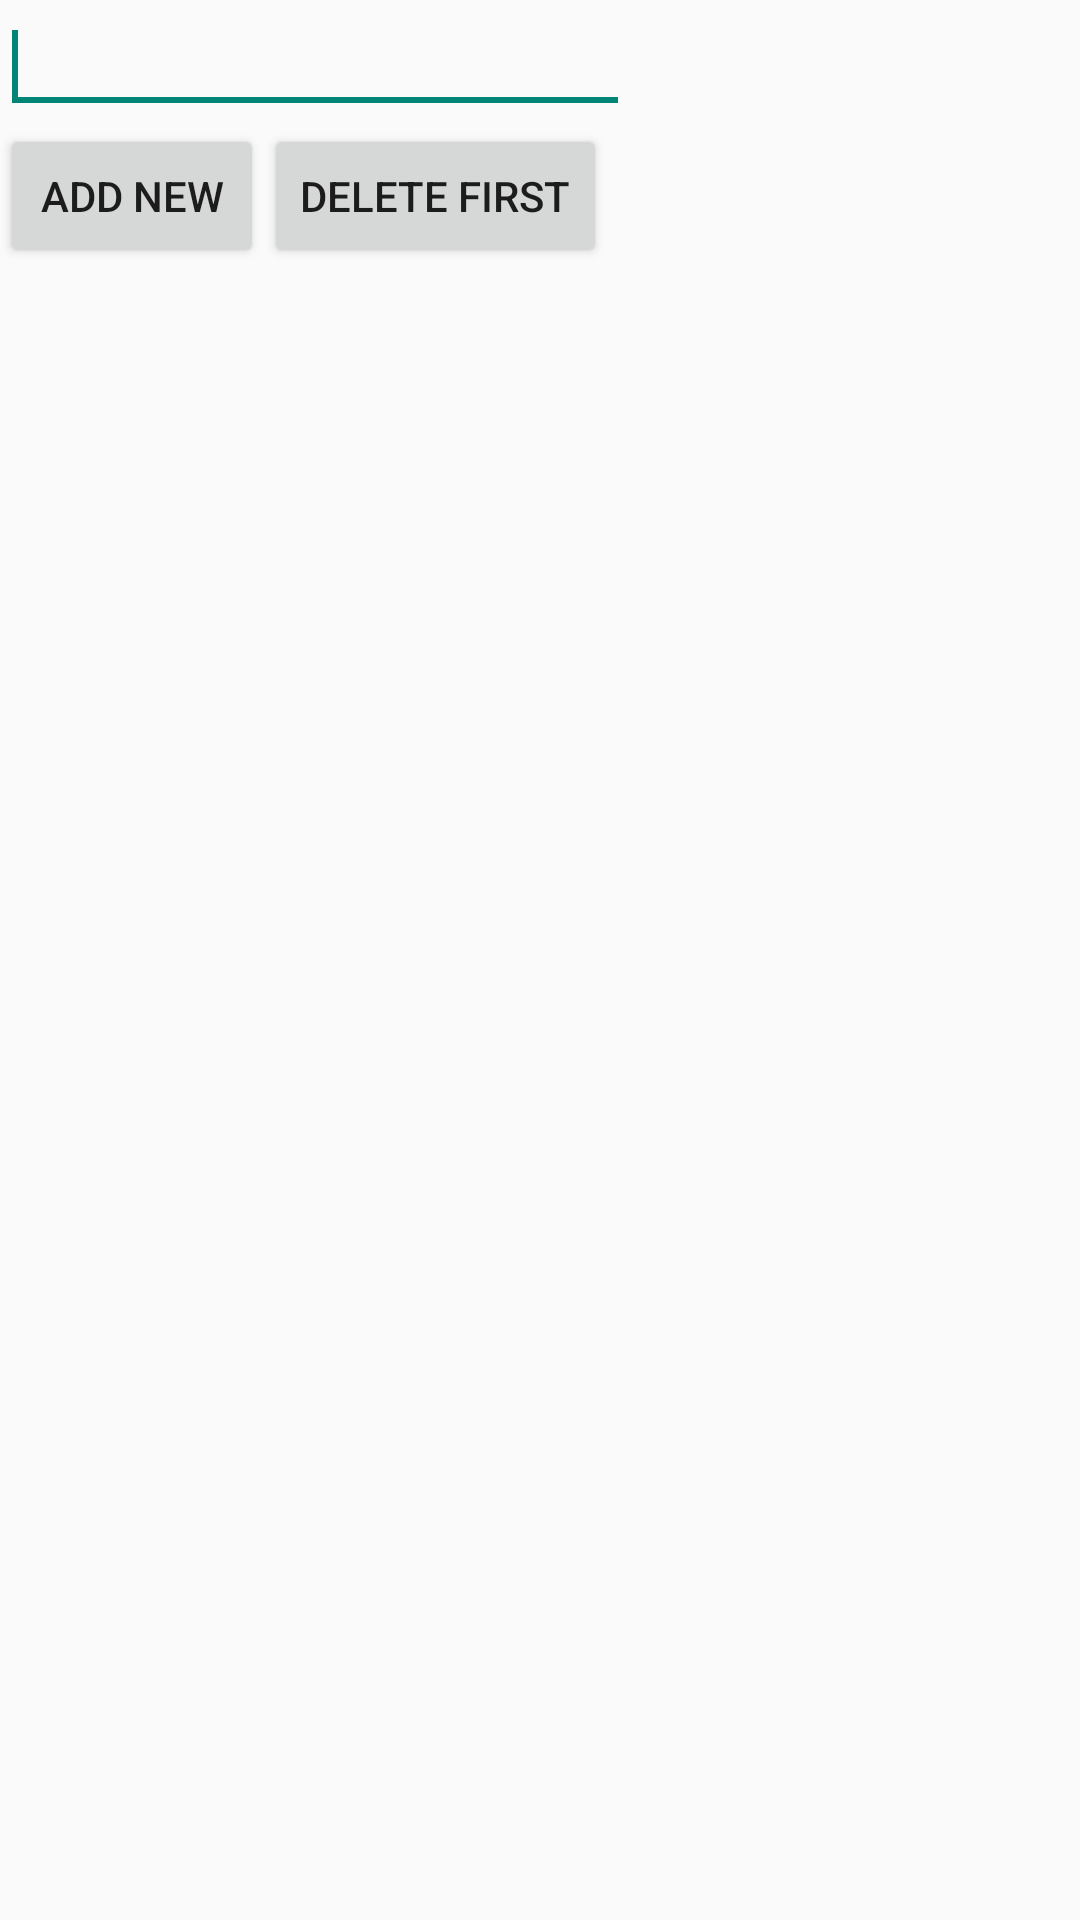

This screen was rendered from an Android layout file. Write that file and the resources it references.
<!-- AndroidManifest.xml: application theme AppTheme -->
<!-- res/layout/activity_save_diver.xml -->
<?xml version="1.0" encoding="utf-8"?>
<RelativeLayout xmlns:android="http://schemas.android.com/apk/res/android"
    android:layout_width="match_parent"
    android:layout_height="match_parent"
    android:orientation="vertical" >
    <EditText
        android:id="@+id/editText1"
        android:layout_width="wrap_content"
        android:layout_height="wrap_content"
        android:layout_alignParentLeft="true"
        android:layout_alignParentTop="true"
        android:ems="10" >

        <requestFocus />
    </EditText>

    <Button
        android:id="@+id/addBtn"
        android:layout_width="wrap_content"
        android:layout_height="wrap_content"
        android:layout_below="@+id/editText1"
        android:onClick="addUser"
        android:text="Add New" />

    <Button
        android:id="@+id/deleteBtn"
        android:layout_width="wrap_content"
        android:layout_height="wrap_content"
        android:layout_toRightOf="@+id/addBtn"
        android:layout_below="@+id/editText1"
        android:onClick="deleteFirstUser"
        android:text="Delete First" />

    <ListView
        android:id="@android:id/list"
        android:layout_width="match_parent"
        android:layout_height="wrap_content"
        android:layout_alignParentLeft="true"
        android:layout_below="@+id/deleteBtn" >
    </ListView>

</RelativeLayout>
<!-- resources referenced by this layout -->
<resources>
  <style name="AppTheme" parent="Theme.AppCompat.Light.DarkActionBar">
          
      </style>
</resources>
